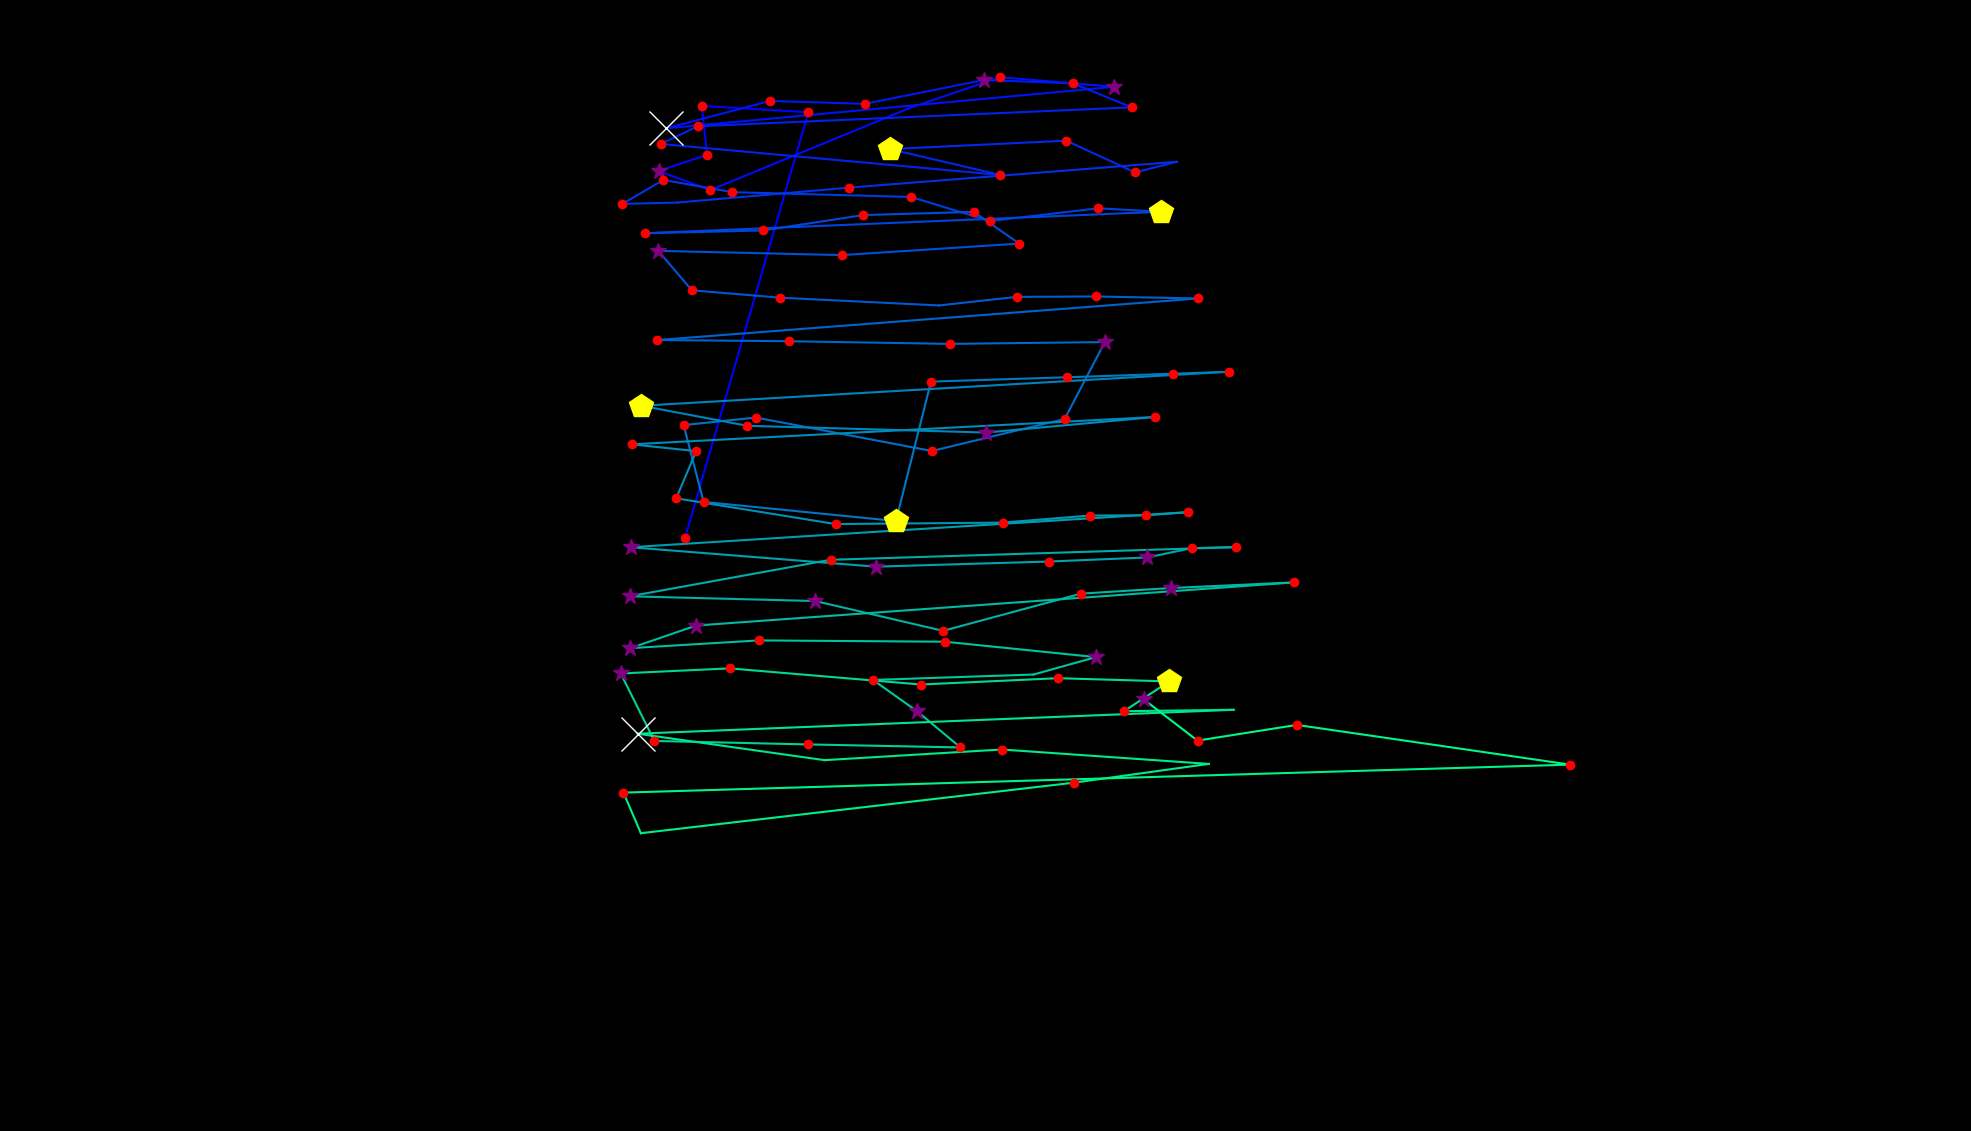

The data file committed next to this chart (first rows):
fixation_id, timestamp, avg_gaze_x, avg_gaze_y, duration
0.0, 96.41, 889.5, 769.7, 156.7
1.0, 578.5, 1050, 1323, 168.7
2.0, 891.8, 911.4, 1331, 216.9
3.0, 1133, 918.3, 1268, 204.9
4.0, 1374, 855.2, 1247, 253.1
5.0, 1675, 922.5, 1222, 132.6
6.0, 2025, 1181, 1328, 96.41
7.0, 2230, 1298, 1369, 132.6
8.0, 2410, 1447, 1356, 301.3
9.0, 3001, 865.1, 1302, 614.6
10.0, 3700, 1000, 1338, 120.5
11.0, 3929, 1123, 1334, 204.9
12.0, 4158, 1278, 1365, 325.4
13.0, 4507, 1393, 1361, 132.6
14.0, 4748, 1470, 1329, 132.6
15.0, 5025, 906.3, 1305, 132.6
16.0, 5182, 858, 1282, 192.8
17.0, 5447, 1299, 1242, 241
18.0, 5761, 1156, 1275, 433.9
19.0, 6219, 1385, 1286, 144.6
20.0, 6460, 1474, 1245, 144.6
21.0, 6628, 1528, 1259, 96.41
22.0, 6809, 1103, 1225, 132.6
23.0, 6978, 880.1, 1206, 108.5
24.0, 7147, 808.2, 1204, 229
25.0, 7400, 861.5, 1235, 144.6
26.0, 7592, 950.6, 1219, 192.8
27.0, 7809, 1183, 1213, 216.9
28.0, 8087, 1286, 1182, 204.9
29.0, 8316, 1426, 1198, 180.8
30.0, 8520, 1507, 1194, 518.2
31.0, 9171, 837.1, 1166, 168.7
32.0, 9364, 990.9, 1170, 204.9
33.0, 9629, 1121, 1190, 241
34.0, 9955, 1265, 1194, 120.5
35.0, 10196, 1324, 1152, 216.9
36.0, 10461, 1094, 1138, 241
37.0, 10726, 854.9, 1143, 289.2
38.0, 11039, 898.6, 1092, 192.8
39.0, 11256, 1013, 1082, 180.8
40.0, 11485, 1220, 1072, 108.5
41.0, 11666, 1321, 1083, 216.9
42.0, 11919, 1424, 1084, 168.7
43.0, 12124, 1556, 1081, 156.7
44.0, 12365, 853.9, 1027, 229
45.0, 12618, 1025, 1026, 120.5
46.0, 12763, 1234, 1022, 216.9
47.0, 13052, 1435, 1025, 277.2
48.0, 13365, 1383, 924.7, 216.9
49.0, 13606, 1210, 883.1, 168.7
50.0, 13811, 981.8, 926.5, 216.9
51.0, 14124, 887.8, 916.7, 156.7
52.0, 14329, 913.8, 817, 144.6
53.0, 14570, 1164, 792.2, 445.9
54.0, 15101, 1209, 973.2, 180.8
55.0, 15318, 1386, 978.9, 192.8
56.0, 15546, 1524, 983.5, 144.6
57.0, 15751, 1596, 986, 156.7
58.0, 16004, 833.1, 941.9, 421.8
59.0, 16450, 970.5, 915.8, 229
... 52 more rows
